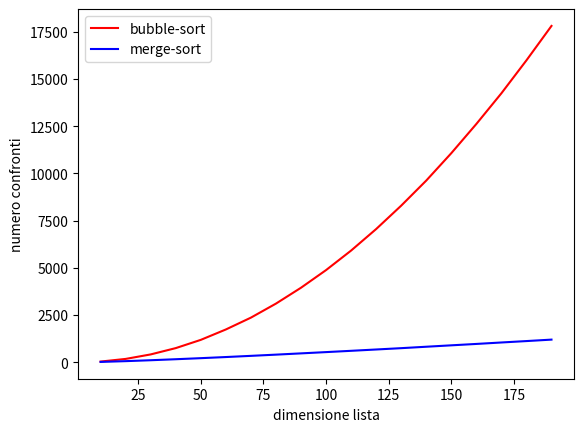

Python code for this plot:
# -*- coding: utf-8 -*-
"""
Created on Tue Aug 22 15:10:50 2023

@author: mrchp
"""

import random as rn
import math
import matplotlib.pyplot as plt

# In[algoritmo merge sort]

def merge( a, lx, cx, rx ):
    '''
    Parameters
    ----------
    a : lista di valori confrontabili con < 
        con a[lx:cx] e a[cx:rx] ordinati
        lx<cx<rx
    
    Output: muta a in modo tale che a[lx:rx] sia ordinata 
    '''
    
    c = []
    i, j = lx, cx
    
    # sia n = len(a)
    # sia m = rx-lx
    
    confronti = 0
    
    while i < cx and j < rx: # eseguito <= m volte
        if a[i] < a[j]:
            c.append(a[i])
            i += 1
        else:
            c.append(a[j])
            j += 1
        confronti += 1
        
    if i == cx:
        k, last_index = j, rx
    else:
        k, last_index = i, cx
    
    while k < last_index: # costo O(m)
        c.append(a[k])
        k += 1
        
    #a = a[:lx] + c + a[rx:] # costo O(n), non va bene!!!!
    
    for t in range(rx-lx): # costo O(m)
        a[lx+t] = c[t]
        
    return confronti


def merge_sort(a, lx=0, rx=None):
    '''
    Parameters
    ----------
    a : lista di elementi per cui vale la relazione <
    lx < rx : int, indici in a
    Returns
    -------
    Muta a in modo tale che a[lx:rx] sia ordinata con <
    '''
    
    if rx == None:
        rx = len(a)
    
    if rx  == lx  or rx == lx+1:
        return 0
    
    cx = (rx+lx)//2
    c0 = merge_sort(a, lx, cx)
    c1 = merge_sort(a, cx, rx)
    c2 = merge(a, lx, cx, rx)
    return c2+c0+c1
    
# In[Bubble Sort]

def bubble_sort(b):
    '''
    Input:  a, una lista di str; inplace un bool
    Output: ordina le stringhe in a dalla piÃ¹ corta alla piÃ¹ lunga, ritorna la lista ordinata.
    	Se inplace Ã¨ True la funzione muta a, altrimenti viene restituita una nuova lista
    	con le stringhe di a ordinate come richiesto
    '''
    
    ordinata = False
    j = 0
    n = len(b)
    
    confronti = 0

    while not ordinata:
        ordinata = True
        i = 0
        while i < n-1-j:
            confronti += 1
            if b[i] > b[i+1]:
                # se la lista Ã¨ ordinata non entro
                b[i], b[i+1] = b[i+1], b[i]
                ordinata = False
            i += 1
        j += 1  
        
    return confronti

# In[]

def test_0(da = 100, a = 500, step = 100):
    f = open('tests.csv', 'w')
    for n in range(da, a, step):
        print(n)
        for i in range(100):
            L0 = [rn.random() for x in range(n)]
            L1 = L0[:]
            n_bubble_sort = bubble_sort(L0)
            n_merge_sort = merge_sort(L1)
            f.write( f'{n}; {n_bubble_sort}; {n_merge_sort}\n')
    f.close()


# In[]

def test_1(da = 100, a = 500, step = 100):
    C = {}
    for n in range(da, a, step):
        print(n)
        for i in range(100):
            L0 = [rn.random() for x in range(n)]
            L1 = L0[:]
            n_bubble_sort = bubble_sort(L0)
            n_merge_sort = merge_sort(L1)
            if n in C:
                C[n] = ( C[n][0] + n_bubble_sort/100, C[n][1]+ n_merge_sort/100 )
            else:
                C[n] = (n_bubble_sort/100, n_merge_sort/100)
    return C

# In[MAIN]
c = test_1(da = 10, a = 200, step = 10)

# In[]
x = c.keys()

y0 = []
y1 = []
for v in c.values():
    y0.append(v[0])
    y1.append(v[1])

plt.plot(x,y0, c='r', label='bubble-sort')
plt.plot(x,y1, c='b', label='merge-sort')
plt.legend()
plt.xlabel('dimensione lista')
plt.ylabel('numero confronti')


# In[try...except]

try:
    c[250] = c[250] + 1
except KeyError:
    c[250] = 0
    
# In[]

def test_1(da = 100, a = 500, step = 100):
    C = {}
    for n in range(da, a, step):
        print(n)
        for i in range(100):
            L0 = [rn.random() for x in range(n)]
            L1 = L0[:]
            n_bubble_sort = bubble_sort(L0)
            n_merge_sort = merge_sort(L1)
            try:
                C[n] = ( C[n][0] + n_bubble_sort/100, C[n][1]+ n_merge_sort/100 )
            except KeyError:
                C[n] = (n_bubble_sort/100, n_merge_sort/100)
    return C
